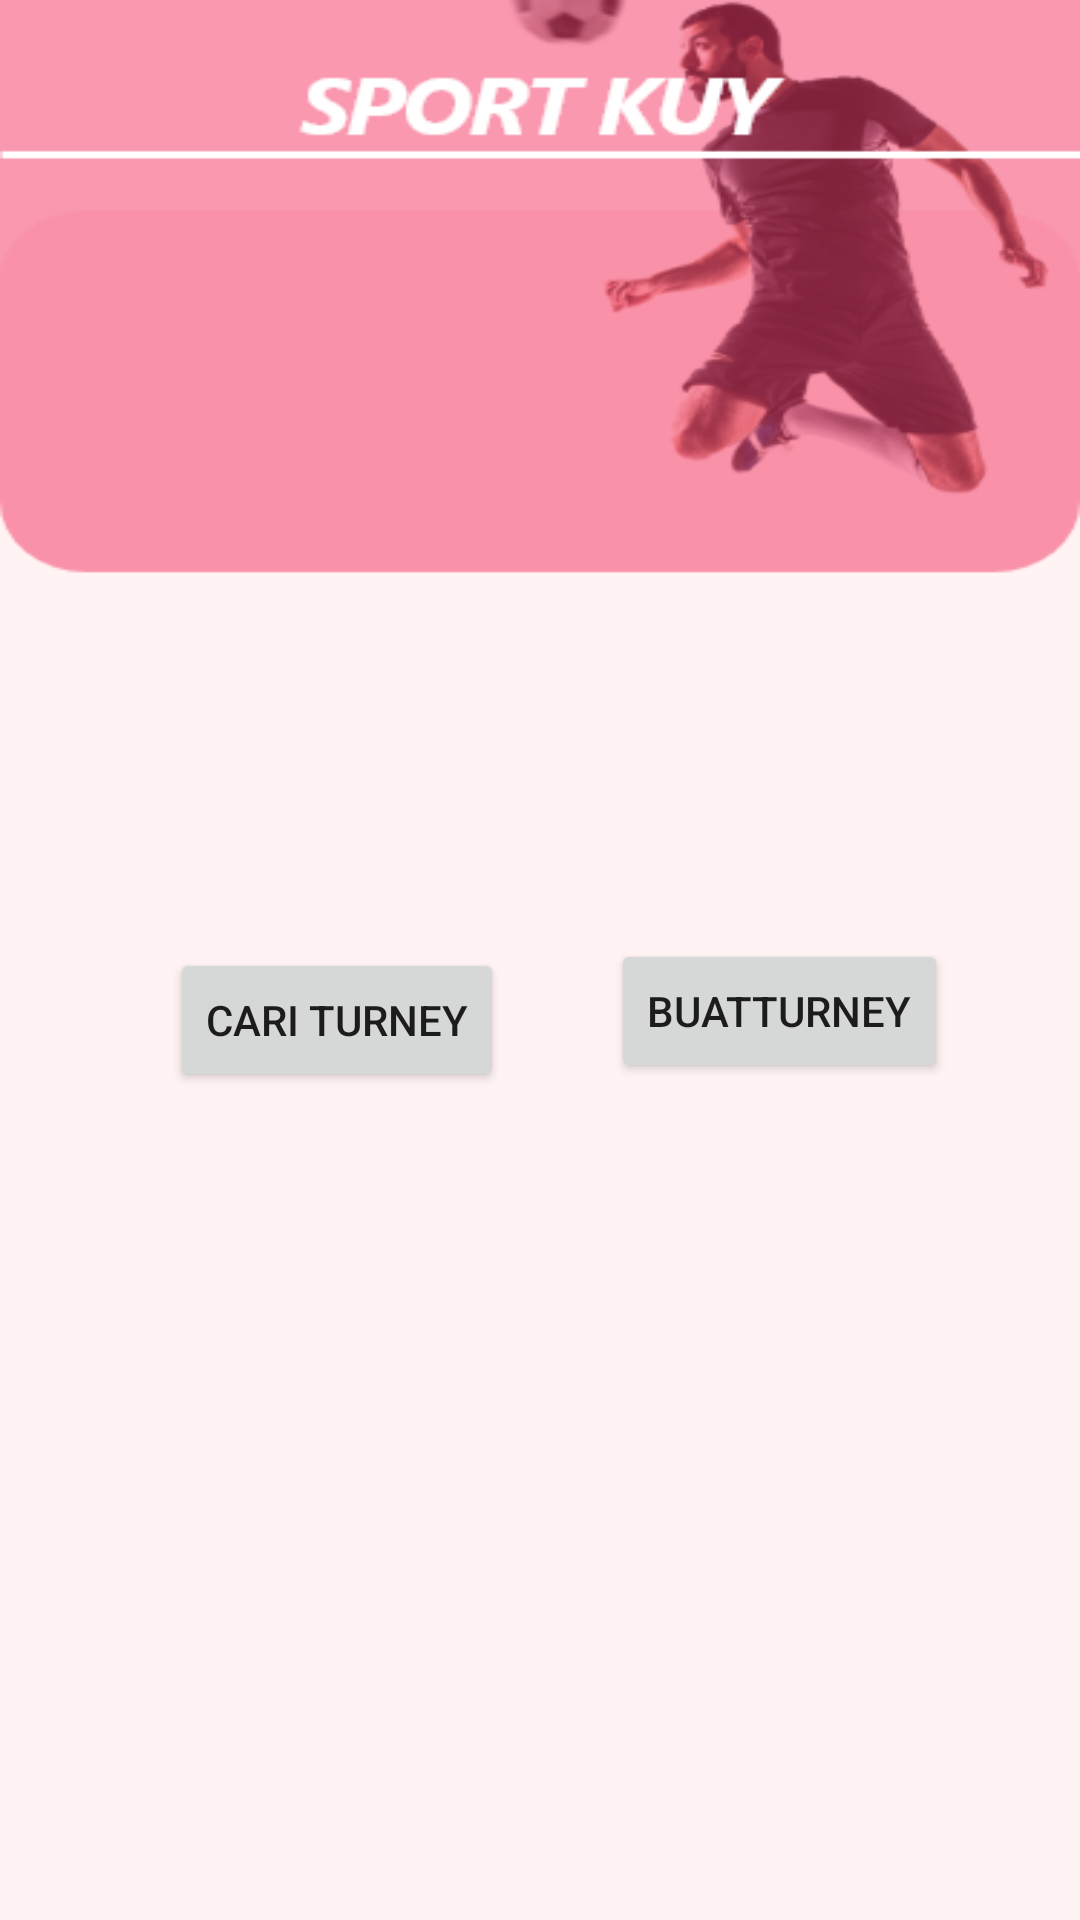

Reconstruct the res/layout file that produces this screen, plus the resources it refers to.
<!-- AndroidManifest.xml: application theme Theme.Sportkuy -->
<!-- res/layout/activity_fiturturnamen.xml -->
<?xml version="1.0" encoding="utf-8"?>
<androidx.constraintlayout.widget.ConstraintLayout xmlns:android="http://schemas.android.com/apk/res/android"
    xmlns:app="http://schemas.android.com/apk/res-auto"
    xmlns:tools="http://schemas.android.com/tools"
    android:layout_width="match_parent"
    android:layout_height="match_parent"
    android:background="@drawable/detailjadwal"
    tools:context=".Fiturturnamen">

    <Button
        android:id="@+id/cariturney"
        android:layout_width="wrap_content"
        android:layout_height="wrap_content"
        android:layout_marginStart="62dp"
        android:layout_marginLeft="62dp"
        android:layout_marginTop="316dp"
        android:layout_marginEnd="41dp"
        android:layout_marginRight="41dp"
        android:text="cari turney"
        app:layout_constraintEnd_toStartOf="@+id/buatturney"
        app:layout_constraintStart_toStartOf="parent"
        app:layout_constraintTop_toTopOf="parent" />

    <Button
        android:id="@+id/buatturney"
        android:layout_width="wrap_content"
        android:layout_height="wrap_content"
        android:layout_marginTop="313dp"
        android:layout_marginEnd="44dp"
        android:layout_marginRight="44dp"
        android:text="buatturney"
        app:layout_constraintEnd_toEndOf="parent"
        app:layout_constraintTop_toTopOf="parent" />
</androidx.constraintlayout.widget.ConstraintLayout>
<!-- resources referenced by this layout -->
<resources>
  <!-- drawable detailjadwal: png bitmap (drawable-mdpi, 45751 bytes) -->
  <style name="Theme.Sportkuy" parent="Theme.MaterialComponents.DayNight.NoActionBar">
          
          <item name="colorPrimary">@color/purple_500</item>
          <item name="colorPrimaryVariant">@color/purple_700</item>
          <item name="colorOnPrimary">@color/white</item>
          
          <item name="colorSecondary">@color/teal_200</item>
          <item name="colorSecondaryVariant">@color/teal_700</item>
          <item name="colorOnSecondary">@color/black</item>
          
          <item name="android:statusBarColor" tools:targetApi="l">?attr/colorPrimaryVariant</item>
          
      </style>
  <color name="purple_500">#FF6200EE</color>
  <color name="purple_700">#F43E68</color>
  <color name="white">#FFFFFFFF</color>
  <color name="teal_200">#FF03DAC5</color>
  <color name="teal_700">#FF018786</color>
  <color name="black">#FF000000</color>
</resources>
